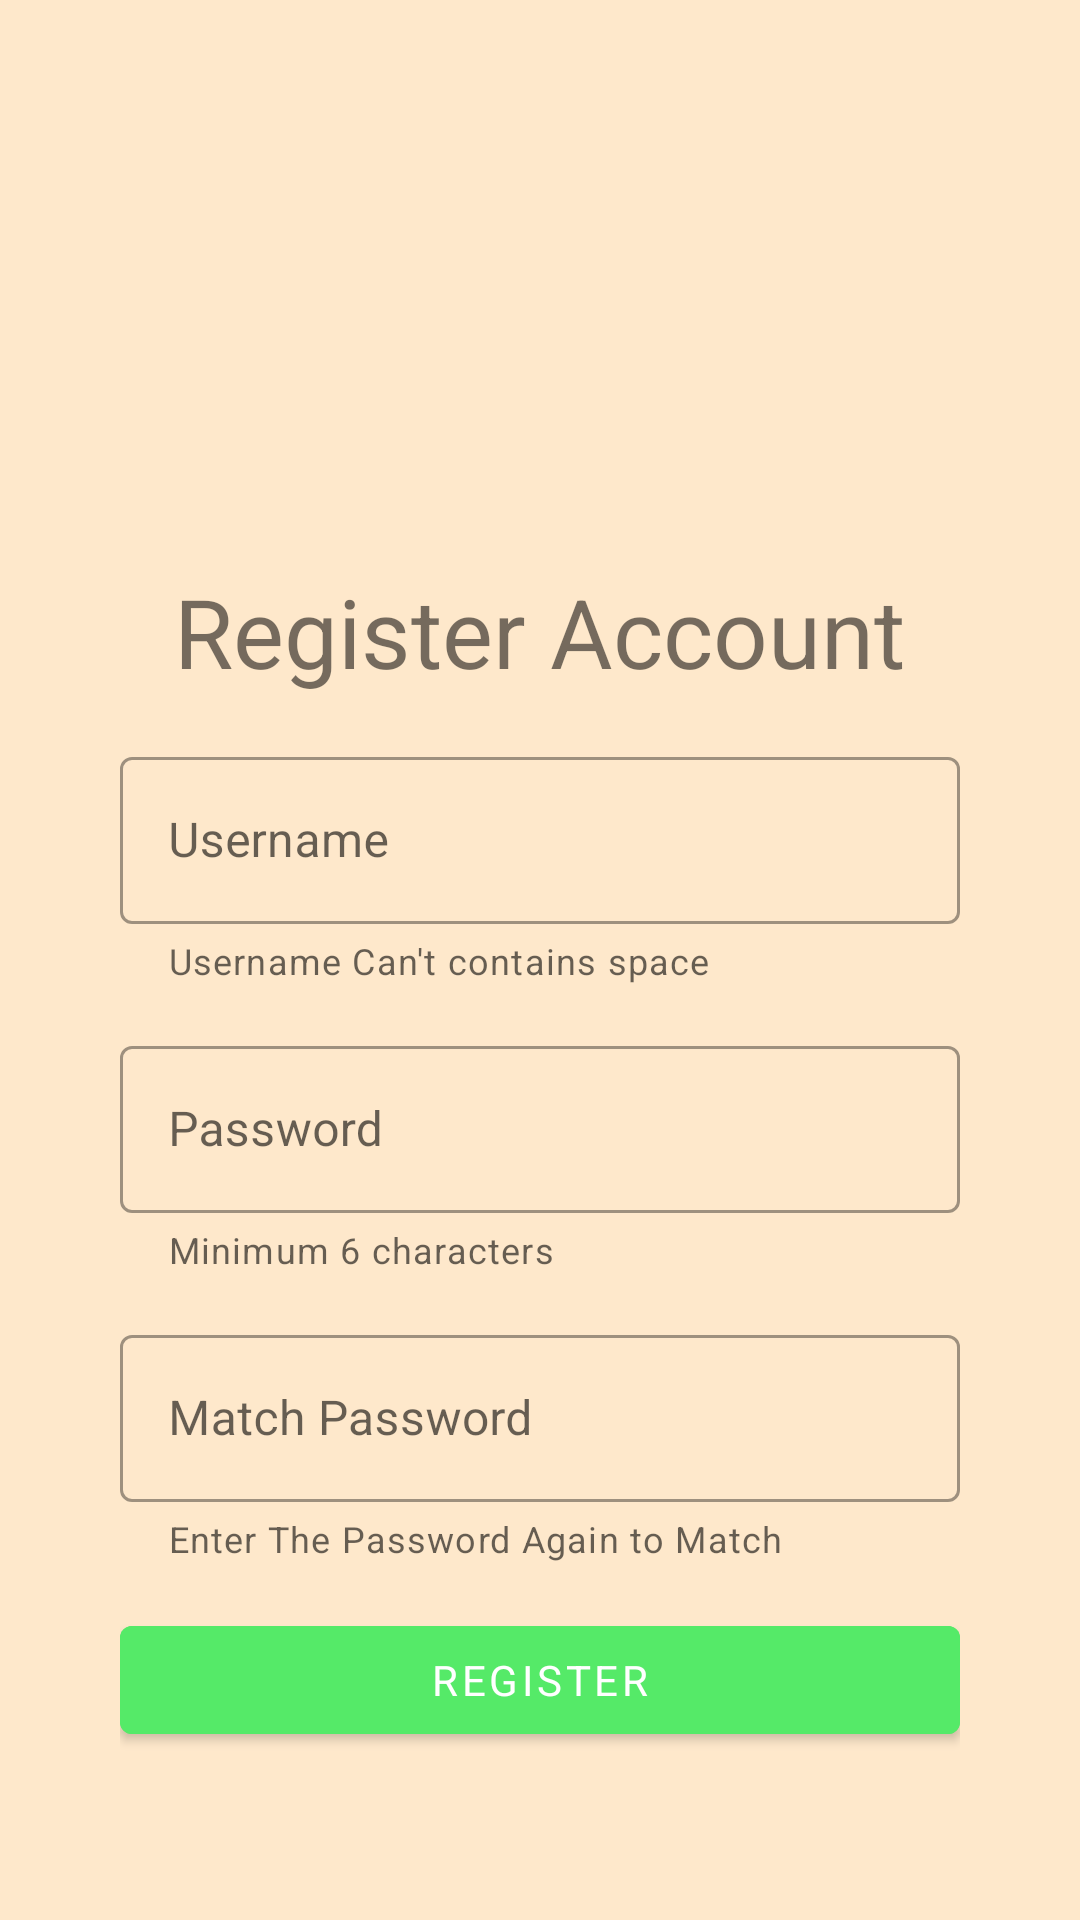

Produce the Android XML layout that renders to this screen, including the resource entries it uses.
<!-- AndroidManifest.xml: application theme AppTheme -->
<!-- res/layout/fragment_register_2.xml -->
<?xml version="1.0" encoding="utf-8"?>
<ScrollView
    xmlns:android="http://schemas.android.com/apk/res/android"
    xmlns:app="http://schemas.android.com/apk/res-auto"
    xmlns:tools="http://schemas.android.com/tools"
    android:layout_width="match_parent"
    android:layout_height="match_parent"
    android:background="#FEE8CB"
    tools:context=".activity.register_activity.Fragment_register_2"
    android:fillViewport="true">

    <androidx.constraintlayout.widget.ConstraintLayout
       android:layout_height="wrap_content"
        android:layout_width="match_parent">

        <ProgressBar
            android:id="@+id/pb_register"
            android:layout_width="wrap_content"
            android:layout_height="wrap_content"
            android:scrollbarSize="48dp"
            android:scaleX="2"
            android:visibility="gone"
            android:scaleY="2"
            app:layout_constraintBottom_toBottomOf="parent"
            app:layout_constraintEnd_toEndOf="parent"
            app:layout_constraintStart_toStartOf="parent"
            app:layout_constraintTop_toTopOf="parent" />

        <LinearLayout
            android:layout_width="0dp"
            android:layout_height="wrap_content"
            android:layout_marginStart="16dp"
            android:layout_marginEnd="16dp"
            android:layout_marginBottom="32dp"
            android:gravity="center"
            android:orientation="vertical"
            android:padding="24dp"
            app:layout_constraintBottom_toBottomOf="parent"
            app:layout_constraintEnd_toEndOf="parent"
            app:layout_constraintStart_toStartOf="parent"
            app:layout_constraintTop_toTopOf="parent">

            <ImageView
                android:layout_width="150dp"
                android:layout_height="150dp"
                android:contentDescription="@string/logo_register_account"
                android:src="@drawable/boy" />

            <TextView
                android:layout_width="wrap_content"
                android:layout_height="wrap_content"
                android:layout_marginTop="15dp"
                android:text="@string/register_account"
                android:textAlignment="center"
                android:textSize="32sp" />

            <com.google.android.material.textfield.TextInputLayout
                android:id="@+id/textInputUsername"
                style="@style/Widget.MaterialComponents.TextInputLayout.OutlinedBox"
                android:layout_width="match_parent"
                android:layout_height="wrap_content"
                android:layout_marginTop="15dp"
                android:hint="@string/username"
                app:errorEnabled="true"
                app:helperText="Username Can't contains space">

                <com.google.android.material.textfield.TextInputEditText
                    android:layout_width="match_parent"
                    android:layout_height="wrap_content"
                    android:inputType="text" />
            </com.google.android.material.textfield.TextInputLayout>

            <com.google.android.material.textfield.TextInputLayout
                android:id="@+id/textInputPassword"
                style="@style/Widget.MaterialComponents.TextInputLayout.OutlinedBox"
                android:layout_width="match_parent"
                android:layout_height="wrap_content"
                android:layout_marginTop="15dp"
                android:hint="@string/password"
                app:errorEnabled="true"
                app:helperText="Minimum 6 characters">

                <com.google.android.material.textfield.TextInputEditText
                    android:layout_width="match_parent"
                    android:layout_height="wrap_content"
                    android:inputType="textPassword" />
            </com.google.android.material.textfield.TextInputLayout>

            <com.google.android.material.textfield.TextInputLayout
                android:id="@+id/textInputMatchPassword"
                style="@style/Widget.MaterialComponents.TextInputLayout.OutlinedBox"
                android:layout_width="match_parent"
                android:layout_height="wrap_content"
                android:layout_marginTop="15dp"
                android:hint="@string/match_password"
                app:errorEnabled="true"
                app:helperText="Enter The Password Again to Match">

                <com.google.android.material.textfield.TextInputEditText
                    android:layout_width="match_parent"
                    android:layout_height="wrap_content"
                    android:inputType="textPassword" />
            </com.google.android.material.textfield.TextInputLayout>


            <com.google.android.material.button.MaterialButton
                android:id="@+id/btnRegister"
                android:layout_width="match_parent"
                android:layout_height="wrap_content"
                android:layout_gravity="end"
                android:layout_marginTop="15dp"
                android:backgroundTint="#55EA68"
                android:text="@string/register_hint" />


        </LinearLayout>


    </androidx.constraintlayout.widget.ConstraintLayout>

</ScrollView>
<!-- resources referenced by this layout -->
<resources>
  <string name="logo_register_account">Logo Register Account</string>
  <string name="match_password">Match Password</string>
  <string name="password">Password</string>
  <string name="register_account">Register Account</string>
  <string name="register_hint">Register</string>
  <string name="username">Username</string>
  <style name="AppTheme" parent="Theme.MaterialComponents.Light.NoActionBar">
          
          <item name="colorPrimary">@color/colorAccent</item>
          <item name="colorPrimaryDark">@color/colorAccent</item>
          <item name="colorAccent">@color/colorAccent</item>
          <item name="android:windowDisablePreview">true</item>
          <item name="fontFamily">@font/poppins_medium</item>
      </style>
  <color name="colorAccent">#FAA84B</color>
</resources>
